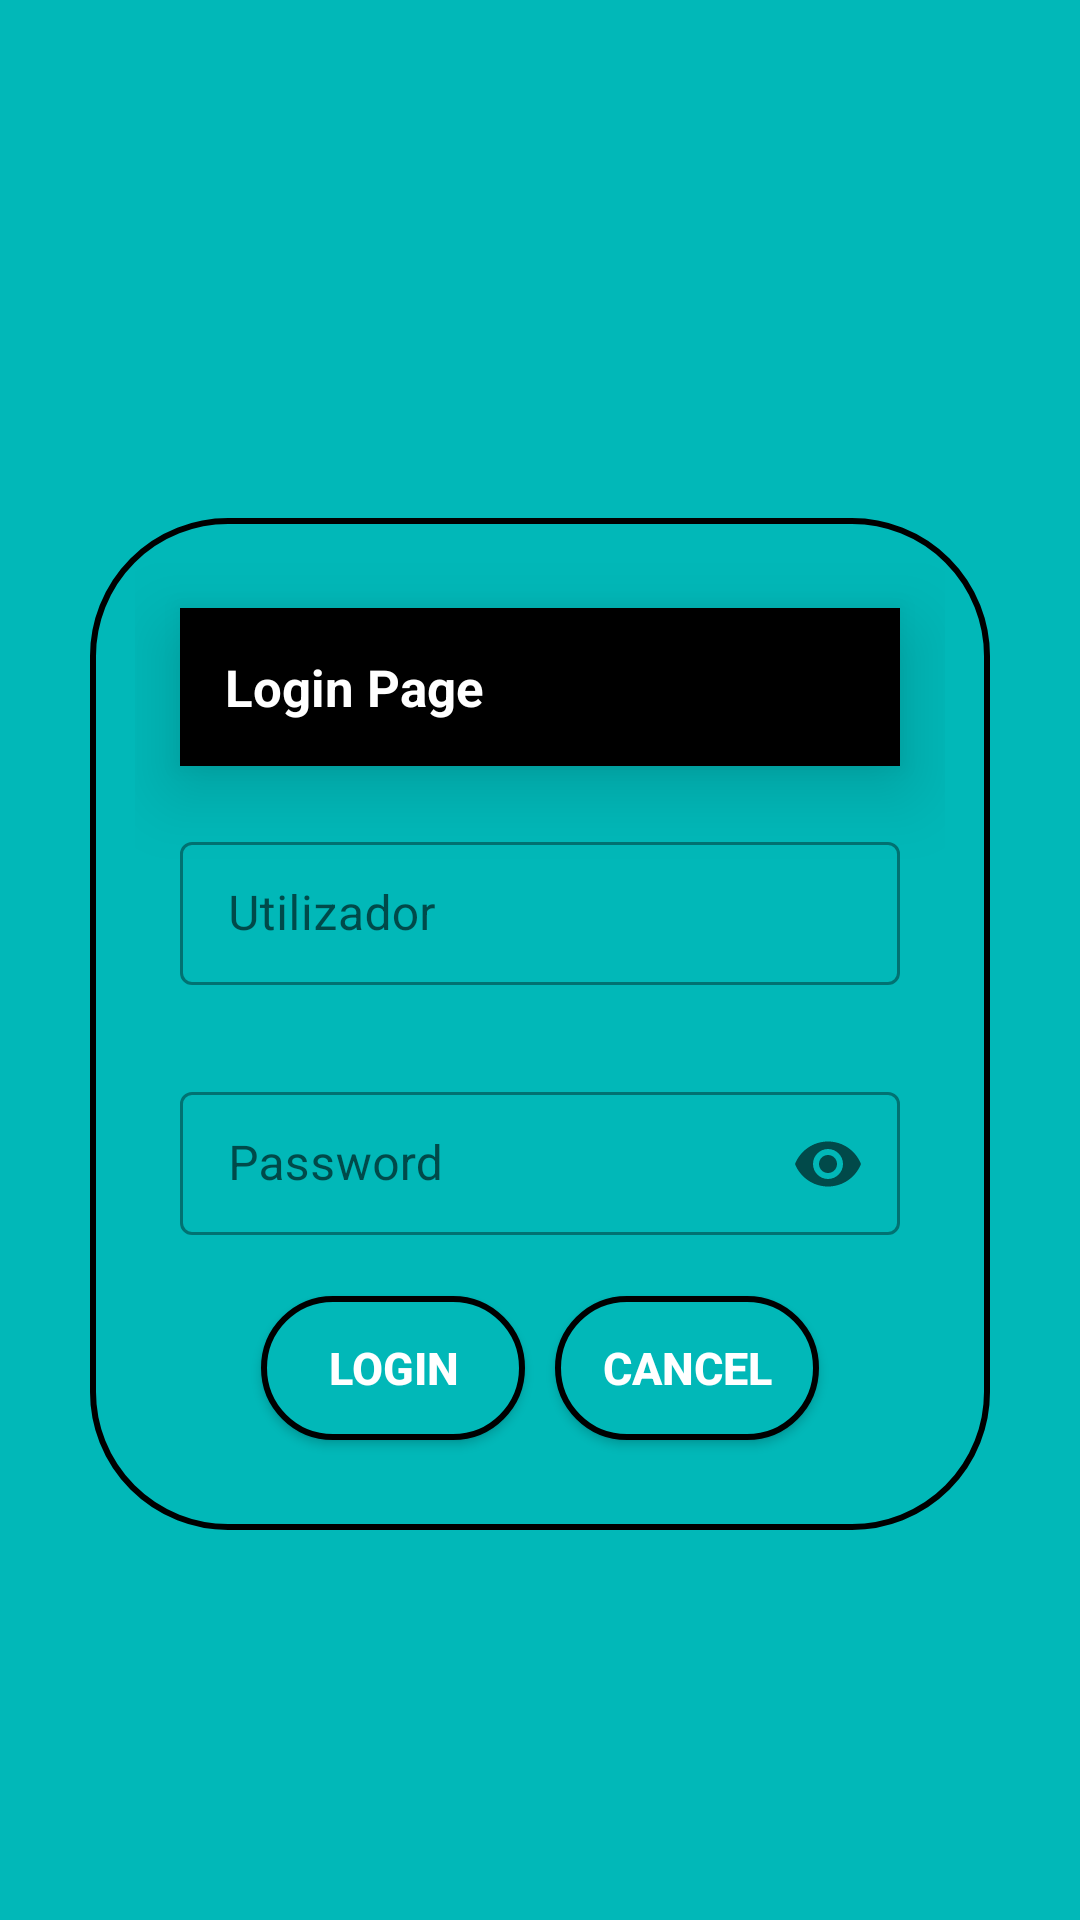

Reconstruct the res/layout file that produces this screen, plus the resources it refers to.
<!-- AndroidManifest.xml: application theme Theme.MoneyInc -->
<!-- res/layout/activity_main.xml -->
<?xml version="1.0" encoding="utf-8"?>
<LinearLayout
    xmlns:android="http://schemas.android.com/apk/res/android"
    xmlns:app="http://schemas.android.com/apk/res-auto"
    xmlns:tools="http://schemas.android.com/tools"
    android:layout_width="match_parent"
    android:layout_height="match_parent"
    android:background="@color/blue"
    android:gravity="center"
    android:orientation="vertical"
    tools:context=".source.MainActivity">
    
    <ImageView
        android:id="@+id/moneyIncLogo"
        android:layout_width="match_parent"
        android:layout_height="133dp"
        app:srcCompat="@drawable/money_inc_logo"
        android:translationY="-60dp"
        android:contentDescription="@string/money_inc_logo" />

    <LinearLayout
        android:orientation="vertical"
        android:gravity="center"
        android:padding="15dp"
        android:layout_margin="30dp"
        android:background="@drawable/login_shape"
        android:layout_width="match_parent"
        android:layout_height="wrap_content"
        android:translationY="-45dp">
        <TextView
            android:text="@string/login_page"
            android:textColor="@color/white"
            android:textSize="17sp"
            android:textStyle="bold"
            android:background="@color/black"
            android:elevation="15dp"
            tools:targetApi="LOLLIPOP"
            android:layout_margin="15dp"
            android:padding="15dp"
            android:layout_width="match_parent"
            android:layout_height="wrap_content"/>


        <com.google.android.material.textfield.TextInputLayout
            style="@style/Widget.MaterialComponents.TextInputLayout.OutlinedBox.Dense"
            android:layout_width="match_parent"
            android:layout_height="match_parent"
            android:layout_marginLeft="15dp"
            android:layout_marginTop="5dp"
            android:layout_marginRight="15dp"
            android:layout_marginBottom="5dp"
            android:background="@color/blue"
            android:hint="@string/utilizador"
            app:errorEnabled="true">

            <com.google.android.material.textfield.TextInputEditText
                android:id="@+id/codigoDeAcesso"
                android:layout_width="match_parent"
                android:layout_height="wrap_content"
                android:ems="10"
                android:inputType="textEmailAddress"
                android:maxLines="1" />
        </com.google.android.material.textfield.TextInputLayout>

        <com.google.android.material.textfield.TextInputLayout
            android:hint="@string/password"
            style="@style/Widget.MaterialComponents.TextInputLayout.OutlinedBox.Dense"
            android:layout_width="match_parent"
            android:layout_height="match_parent"
            android:layout_marginLeft="15dp"
            android:layout_marginRight="15dp"
            android:layout_marginTop="5dp"
            android:layout_marginBottom="5dp"
            app:endIconMode="password_toggle"
            android:background="@color/blue"
            >

            <com.google.android.material.textfield.TextInputEditText
                android:layout_width="match_parent"
                android:layout_height="wrap_content"
                android:id="@+id/password"
                android:inputType="textPassword"

                android:ems="10"
                android:maxLines="1"
                />
        </com.google.android.material.textfield.TextInputLayout>
        <LinearLayout
            android:orientation="horizontal"
            android:gravity="center"
            android:padding="10dp"
            android:layout_width="match_parent"
            android:layout_height="wrap_content">
            <Button
                android:id="@+id/loginBtn"
                android:text="@string/login"
                android:textStyle="bold"
                android:textSize="15sp"
                android:layout_margin="5dp"
                android:textColor="@color/white"
                android:background="@drawable/login_shape"
                android:layout_width="wrap_content"
                android:layout_height="wrap_content"/>
            <Button
                android:id="@+id/cancel"
                android:text="@string/cancel"
                android:textStyle="bold"
                android:textSize="15sp"
                android:layout_margin="5dp"
                android:textColor="@color/white"
                android:background="@drawable/login_shape"
                android:layout_width="wrap_content"
                android:layout_height="wrap_content"/>

        </LinearLayout>
    </LinearLayout>

</LinearLayout>
<!-- resources referenced by this layout -->
<resources>
  <color name="black">#FF000000</color>
  <color name="blue">#01B8B8</color>
  <color name="white">#FFFFFFFF</color>
  <!-- drawable login_shape (drawable) -->
  <?xml version="1.0" encoding="utf-8"?>
  <shape
      android:shape="rectangle"
      xmlns:android="http://schemas.android.com/apk/res/android">
      <corners android:radius="45dp"/>
      <solid android:color="@color/blue"/>
      <stroke android:width="2dp" android:color="@color/black"/>
  
  </shape>
  <string name="cancel">Cancel</string>
  <string name="login">Login</string>
  <string name="login_page">Login Page</string>
  <string name="money_inc_logo">moneyinclogo</string>
  <string name="password">Password</string>
  <string name="utilizador">Utilizador</string>
  <style name="Theme.MoneyInc" parent="Theme.MaterialComponents.DayNight.NoActionBar">
          
          <item name="colorPrimary">@color/white</item>
          <item name="colorPrimaryVariant">@color/black</item>
          <item name="colorOnPrimary">@color/white</item>
          
          <item name="colorSecondary">@color/teal_200</item>
          <item name="colorSecondaryVariant">@color/teal_700</item>
          <item name="colorOnSecondary">@color/black</item>
          
          <item name="android:statusBarColor" tools:targetApi="l">?attr/colorPrimaryVariant</item>
          
      </style>
  <color name="teal_200">#FF03DAC5</color>
  <color name="teal_700">#FF018786</color>
</resources>
